Run: headless pygame with SDL's dummy video driver; simulated clock (each Clock.tick advances the game by its frame time, no real sleeping); random seed 0; keys injected as events and as key.get_pressed() state; no mouse input.
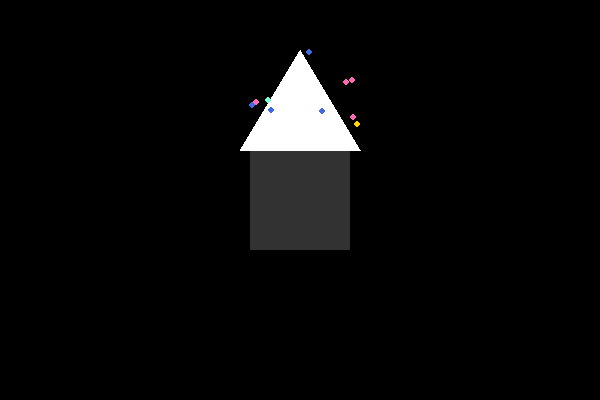
Frame 1 of 4 · flips 1–60 · no input
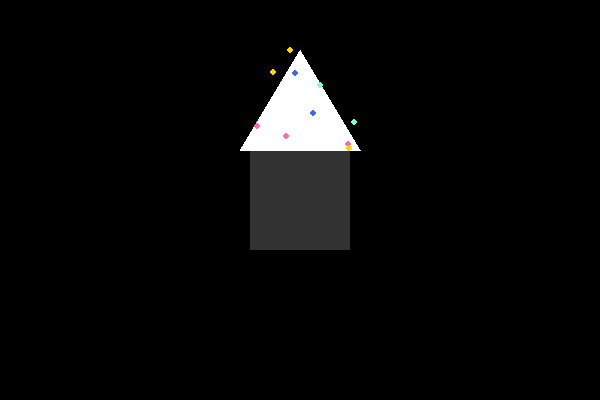
Frame 2 of 4 · flips 61–180 · tapped SPACE, RETURN · held RIGHT (→), D
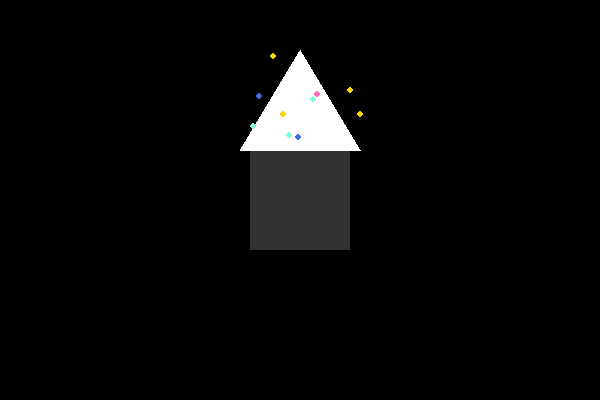
Frame 3 of 4 · flips 181–300 · held DOWN (↓), S
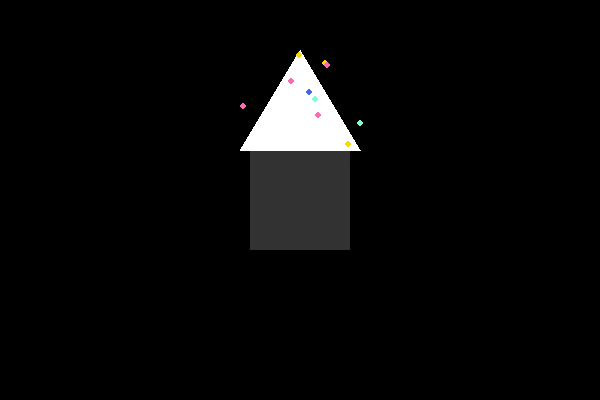
Frame 4 of 4 · flips 301–420 · held LEFT (←), A, UP (↑), W

The pygame program that drew these frames:

import pygame
import random

# Initialize pygame
pygame.init()

# Set the dimensions of the window
width = 600
height = 400

# Set up the display
window = pygame.display.set_mode((width, height))
pygame.display.set_caption('Glittery Ribbon')

# Define colors
WHITE = (255, 255, 255)
SPARKLE_COLORS = [(255, 215, 0), (127, 255, 212), (255, 105, 180), (65, 105, 225)]  # Yellow, Aqua, Pink, Royal Blue
RIBBON_COLOR = (255, 255, 255)  # White for the ribbon
BOX_COLOR = (50, 50, 50)  # Dark gray for the box

# Main loop
running = True
while running:
    # Handle events
    for event in pygame.event.get():
        if event.type == pygame.QUIT:
            running = False

    # Fill the window with black
    window.fill((0, 0, 0))

    # Draw the box
    pygame.draw.rect(window, BOX_COLOR, (width // 2 - 50, height // 2 - 50, 100, 100))

    # Draw the ribbon
    pygame.draw.polygon(window, RIBBON_COLOR, [(width // 2 - 60, height // 2 - 50),
                                               (width // 2 + 60, height // 2 - 50),
                                               (width // 2, height // 2 - 150)])

    # Add sparkle effect to the ribbon
    for _ in range(10):
        x = random.randint(width // 2 - 60, width // 2 + 60)
        y = random.randint(height // 2 - 150, height // 2 - 50)
        pygame.draw.circle(window, random.choice(SPARKLE_COLORS), (x, y), 3)

    # Update the display
    pygame.display.flip()

# Quit pygame
pygame.quit()
